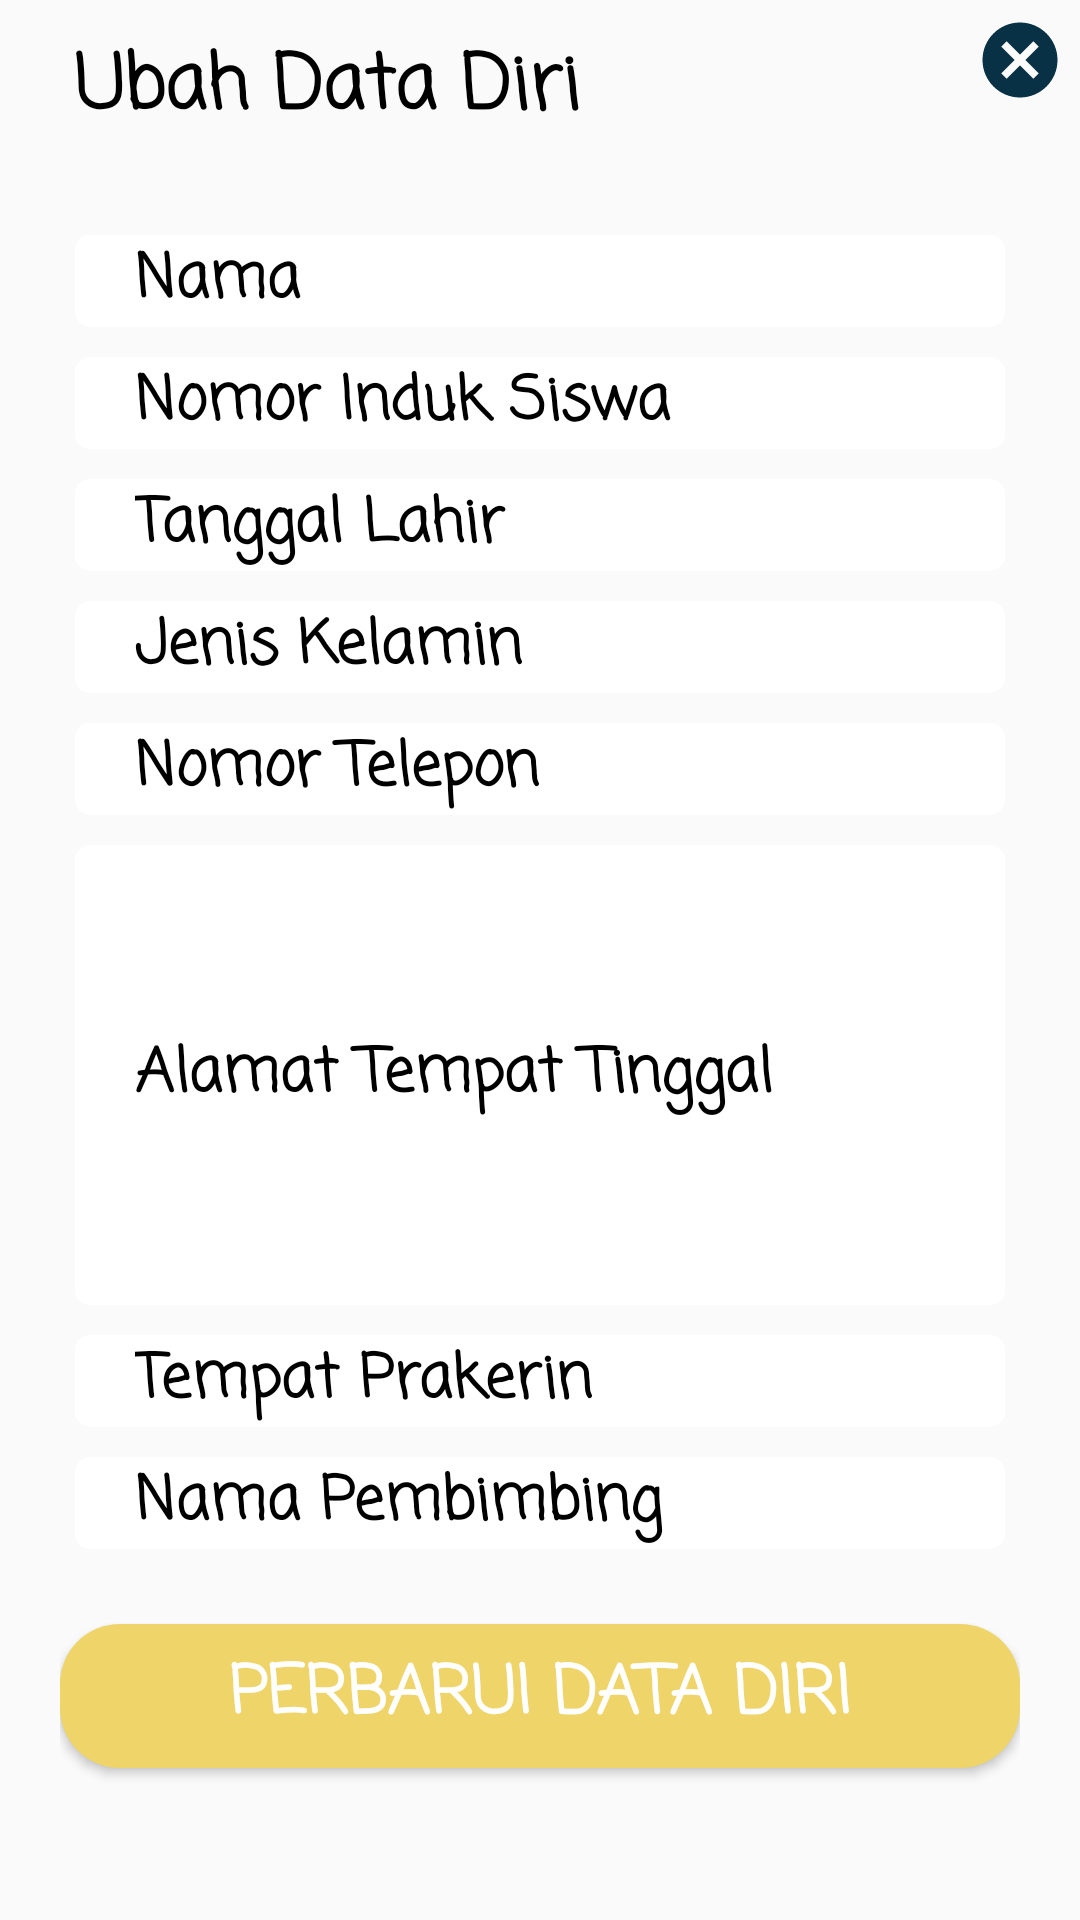

Android layout source for this screen:
<!-- AndroidManifest.xml: application theme AppTheme -->
<!-- res/layout/activity_profile_edit.xml -->
<?xml version="1.0" encoding="utf-8"?>
<LinearLayout xmlns:android="http://schemas.android.com/apk/res/android"
    android:orientation="vertical"
    android:layout_width="match_parent"
    android:layout_height="match_parent"
    android:background="@color/graylight"
    android:layout_gravity="center"
    android:minWidth="350dp">

    <RelativeLayout
        android:layout_width="match_parent"
        android:layout_height="wrap_content"
        android:orientation="horizontal">
        <TextView
            android:layout_width="wrap_content"
            android:layout_height="wrap_content"
            android:text="Ubah Data Diri"
            android:layout_gravity="center_horizontal"
            android:layout_marginTop="5dp"
            android:layout_margin="5dp"
            android:fontFamily="casual"
            android:textStyle="bold"
            android:textColor="@color/item"
            android:textSize="25dp"
            android:layout_alignParentLeft="true"
            android:paddingLeft="20dp"
            android:paddingTop="5dp"/>
        <Button
            android:id="@+id/btncloseprofile"
            android:layout_width="30dp"
            android:layout_height="30dp"
            android:layout_gravity="right"
            android:gravity="right"
            android:background="@drawable/exit"
            android:layout_margin="5dp"
            android:layout_alignParentRight="true"/>

    </RelativeLayout>


    <ScrollView xmlns:android="http://schemas.android.com/apk/res/android"
        android:layout_width="match_parent"
        android:layout_height="match_parent"
        android:orientation="vertical"
        android:padding="20dp">

        <LinearLayout
            android:layout_width="match_parent"
            android:layout_height="wrap_content"
            android:orientation="vertical">

            <EditText
                android:id="@+id/etg_nama"
                android:layout_width="match_parent"
                android:layout_height="wrap_content"
                android:hint="@string/nama"
                android:background="@drawable/menu_shape"
                android:textColorHint="@color/item"
                android:fontFamily="casual"
                android:textStyle="bold"
                android:textColor="@color/item"
                android:textSize="20dp"
                android:paddingLeft="20dp"
                android:layout_margin="5dp">
            </EditText>

            <EditText
                android:id="@+id/etg_nis"
                android:layout_width="match_parent"
                android:layout_height="wrap_content"
                android:hint="@string/nis"
                android:textColorHint="@color/item"
                android:fontFamily="casual"
                android:textStyle="bold"
                android:textColor="@color/item"
                android:textSize="20dp"
                android:background="@drawable/menu_shape"
                android:paddingLeft="20dp"
                android:layout_margin="5dp"
                android:inputType="number">
            </EditText>

            <EditText
                android:id="@+id/etg_tl"
                android:layout_width="match_parent"
                android:layout_height="wrap_content"
                android:hint="@string/ttl"
                android:textColorHint="@color/item"
                android:fontFamily="casual"
                android:textStyle="bold"
                android:textColor="@color/item"
                android:textSize="20dp"
                android:background="@drawable/menu_shape"
                android:paddingLeft="20dp"
                android:layout_margin="5dp">
            </EditText>

            <EditText
                android:id="@+id/etg_jk"
                android:layout_width="match_parent"
                android:layout_height="wrap_content"
                android:hint="@string/jk"
                android:textColorHint="@color/item"
                android:fontFamily="casual"
                android:textStyle="bold"
                android:textColor="@color/item"
                android:textSize="20dp"
                android:background="@drawable/menu_shape"
                android:paddingLeft="20dp"
                android:layout_margin="5dp">
            </EditText>

            <EditText
                android:id="@+id/etg_nohp"
                android:layout_width="match_parent"
                android:layout_height="wrap_content"
                android:hint="@string/nohp"
                android:textColorHint="@color/item"
                android:fontFamily="casual"
                android:textStyle="bold"
                android:textColor="@color/item"
                android:textSize="20dp"
                android:background="@drawable/menu_shape"
                android:paddingLeft="20dp"
                android:layout_margin="5dp"
                android:inputType="number">
            </EditText>

            <EditText
                android:id="@+id/etg_alamat"
                android:layout_width="match_parent"
                android:layout_height="wrap_content"
                android:hint="@string/alamat"
                android:minLines="5"
                android:textColorHint="@color/item"
                android:fontFamily="casual"
                android:textStyle="bold"
                android:textColor="@color/item"
                android:textSize="20dp"
                android:background="@drawable/menu_shape"
                android:paddingLeft="20dp"
                android:layout_margin="5dp">
            </EditText>

            <EditText
                android:id="@+id/etg_tempatprakerin"
                android:layout_width="match_parent"
                android:layout_height="wrap_content"
                android:hint="@string/tempatprakerin"
                android:textColorHint="@color/item"
                android:fontFamily="casual"
                android:textStyle="bold"
                android:textColor="@color/item"
                android:textSize="20dp"
                android:background="@drawable/menu_shape"
                android:paddingLeft="20dp"
                android:layout_margin="5dp"
                android:inputType="text">
            </EditText>

            <EditText
                android:id="@+id/etg_namapembimbing"
                android:layout_width="match_parent"
                android:layout_height="wrap_content"
                android:hint="@string/namaPembimbing"
                android:textColorHint="@color/item"
                android:fontFamily="casual"
                android:textStyle="bold"
                android:textColor="@color/item"
                android:textSize="20dp"
                android:background="@drawable/menu_shape"
                android:paddingLeft="20dp"
                android:layout_margin="5dp"
                android:inputType="text">
            </EditText>
            <Button
                android:id="@+id/btnupdateprofile"
                android:layout_width="match_parent"
                android:layout_height="wrap_content"
                android:layout_gravity="center_horizontal"
                android:layout_marginTop="20dp"
                android:background="@drawable/button_shape"
                android:fontFamily="casual"
                android:text="Perbarui Data Diri"
                android:textColor="@color/putih"
                android:textSize="22dp"
                android:textStyle="bold"
                android:layout_marginBottom="30dp"/>

            

        </LinearLayout>
    </ScrollView>

</LinearLayout>
<!-- resources referenced by this layout -->
<resources>
  <color name="graylight">#fafafa</color>
  <color name="item">#000000</color>
  <color name="putih">#FFFFFF</color>
  <!-- drawable button_shape (drawable) -->
  <?xml version="1.0" encoding="UTF-8"?>
  <shape xmlns:android="http://schemas.android.com/apk/res/android"
      android:shape="rectangle">
  
      <solid android:color="#efd469"/>
  
      <corners
          android:bottomLeftRadius="20dp"
          android:topRightRadius="20dp"
          android:topLeftRadius="20dp"
          android:bottomRightRadius="20dp"/>
  </shape>
  <!-- drawable exit (drawable) -->
  <vector android:height="24dp" android:tint="@color/darkestIndigo"
      android:viewportHeight="24.0" android:viewportWidth="24.0"
      android:width="24dp" xmlns:android="http://schemas.android.com/apk/res/android">
      <path android:fillColor="#FF000000" android:pathData="M12,2C6.47,2 2,6.47 2,12s4.47,10 10,10 10,-4.47 10,-10S17.53,2 12,2zM17,15.59L15.59,17 12,13.41 8.41,17 7,15.59 10.59,12 7,8.41 8.41,7 12,10.59 15.59,7 17,8.41 13.41,12 17,15.59z"/>
  </vector>
  <!-- drawable menu_shape (drawable) -->
  <?xml version="1.0" encoding="UTF-8"?>
  <shape xmlns:android="http://schemas.android.com/apk/res/android"
      android:shape="rectangle">
  
      <solid android:color="@color/putih"/>
  
      <corners
          android:bottomLeftRadius="5dp"
          android:topRightRadius="5dp"
          android:topLeftRadius="5dp"
          android:bottomRightRadius="5dp"/>
  
  </shape>
  <string name="alamat">Alamat Tempat Tinggal</string>
  <string name="jk">Jenis Kelamin</string>
  <string name="nama">Nama</string>
  <string name="namaPembimbing">Nama Pembimbing</string>
  <string name="nis">Nomor Induk Siswa</string>
  <string name="nohp">Nomor Telepon</string>
  <string name="tempatprakerin">Tempat Prakerin</string>
  <string name="ttl">Tanggal Lahir</string>
  <style name="AppTheme" parent="Theme.AppCompat.Light.NoActionBar">
          
          <item name="colorPrimary">@color/abuabuprimary</item>
          <item name="colorPrimaryDark">@color/abuabuprimary</item>
          <item name="colorAccent">@color/colorAccent</item>
      </style>
  <color name="darkestIndigo">#093145</color>
  <color name="abuabuprimary">#343434</color>
  <color name="colorAccent">#03DAC5</color>
</resources>
